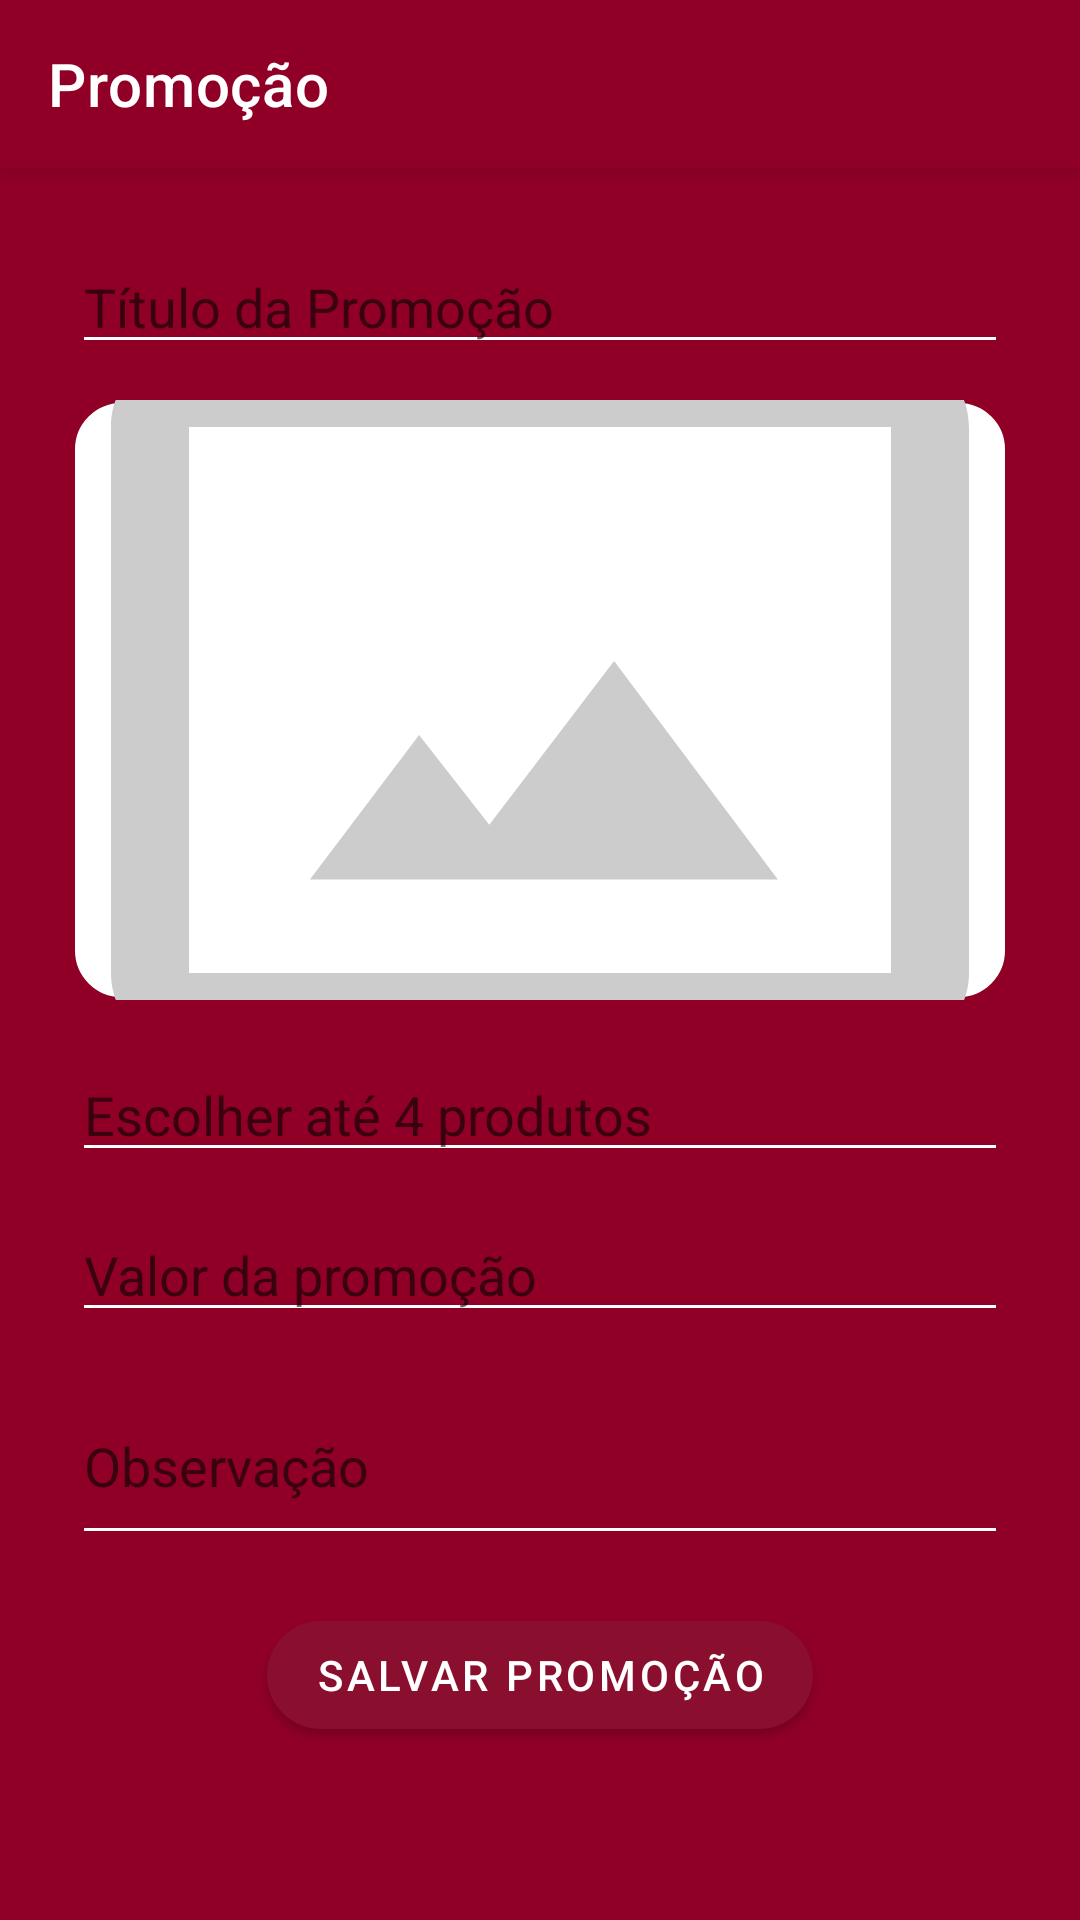

Layout XML and referenced resources for this Android screen:
<!-- AndroidManifest.xml: application theme Theme.STELLADITALIAEMPRESA -->
<!-- res/layout/activity_promocao.xml -->
<?xml version="1.0" encoding="utf-8"?>
<androidx.coordinatorlayout.widget.CoordinatorLayout
    xmlns:android="http://schemas.android.com/apk/res/android"
    xmlns:app="http://schemas.android.com/apk/res-auto"
    android:layout_width="match_parent"
    android:layout_height="match_parent"
    android:background="@color/vermelho"
    android:fitsSystemWindows="true">

    
    <com.google.android.material.appbar.AppBarLayout
        android:layout_width="match_parent"
        android:layout_height="wrap_content">

        <com.google.android.material.appbar.MaterialToolbar
            android:id="@+id/toolbar"
            android:layout_width="match_parent"
            android:layout_height="?attr/actionBarSize"
            android:background="@color/vermelho"
            app:title="Promoção"
            app:titleTextColor="@android:color/white"
            app:navigationIcon="@drawable/ic_baseline_arrow_back_24" />
    </com.google.android.material.appbar.AppBarLayout>

    
    <ScrollView
        android:layout_width="match_parent"
        android:layout_height="match_parent"
        android:layout_marginTop="?attr/actionBarSize"
        android:padding="24dp">

        <LinearLayout
            android:orientation="vertical"
            android:layout_width="match_parent"
            android:layout_height="wrap_content"
            android:gravity="center_horizontal">

            
            <EditText
                android:id="@+id/editTituloPromocao"
                android:layout_width="match_parent"
                android:layout_height="wrap_content"
                android:hint="Título da Promoção"
                android:inputType="textCapWords"
                android:layout_marginBottom="12dp"
                android:backgroundTint="@android:color/white"
                android:textColor="@android:color/white" />

            
            <ImageView
                android:id="@+id/imgPromocao"
                android:layout_width="match_parent"
                android:layout_height="200dp"
                android:scaleType="centerCrop"
                android:src="@drawable/ic_sem_imagem"
                android:background="@drawable/bg_dialog_gourmet"
                android:layout_marginBottom="16dp" />

            
            <EditText
                android:id="@+id/editProdutos"
                android:hint="Escolher até 4 produtos"
                android:focusable="false"
                android:clickable="true"
                android:layout_width="match_parent"
                android:layout_height="wrap_content"
                android:backgroundTint="@android:color/white"
                android:textColor="@android:color/white" />

            
            <EditText
                android:id="@+id/editValor"
                android:hint="Valor da promoção"
                android:inputType="numberDecimal"
                android:layout_width="match_parent"
                android:layout_height="wrap_content"
                android:layout_marginTop="12dp"
                android:backgroundTint="@android:color/white"
                android:textColor="@android:color/white" />

            
            <com.google.android.material.card.MaterialCardView
                android:id="@+id/cardResumoPromocao"
                android:layout_width="match_parent"
                android:layout_height="wrap_content"
                android:layout_marginTop="16dp"
                android:visibility="gone"
                android:background="@drawable/bg_resumo_promocao"
                app:cardCornerRadius="16dp"
                app:cardElevation="8dp">

                <LinearLayout
                    android:layout_width="match_parent"
                    android:layout_height="wrap_content"
                    android:orientation="vertical"
                    android:padding="16dp"
                    android:gravity="center_horizontal">

                    <com.airbnb.lottie.LottieAnimationView
                        android:id="@+id/lottieAnimacao"
                        android:layout_width="72dp"
                        android:layout_height="72dp"
                        app:lottie_autoPlay="true"
                        app:lottie_loop="true"
                        app:lottie_rawRes="@raw/desconto_animado_lottie"
                        android:layout_marginBottom="8dp" />

                    <TextView
                        android:id="@+id/txtResumoTitulo"
                        android:layout_width="wrap_content"
                        android:layout_height="wrap_content"
                        android:text="Resumo da Promoção"
                        android:textColor="@android:color/white"
                        android:textStyle="bold"
                        android:textSize="16sp" />

                    <TextView
                        android:id="@+id/txtResumoConteudo"
                        android:layout_width="match_parent"
                        android:layout_height="wrap_content"
                        android:text="Você escolheu 3 produtos..."
                        android:textColor="@android:color/white"
                        android:textSize="14sp"
                        android:layout_marginTop="8dp"
                        android:gravity="center" />
                </LinearLayout>
            </com.google.android.material.card.MaterialCardView>

            
            <EditText
                android:id="@+id/editObservacao"
                android:hint="Observação"
                android:inputType="textMultiLine"
                android:minLines="2"
                android:layout_width="match_parent"
                android:layout_height="wrap_content"
                android:layout_marginTop="12dp"
                android:backgroundTint="@android:color/white"
                android:textColor="@android:color/white" />

            
            <TextView
                android:id="@+id/txtAnalise"
                android:layout_width="match_parent"
                android:layout_height="wrap_content"
                android:textColor="@android:color/white"
                android:textSize="14sp"
                android:layout_marginTop="12dp"
                android:gravity="center"
                android:visibility="gone"
                android:alpha="0"
                android:scaleX="0.8"
                android:scaleY="0.8" />

            
            <com.google.android.material.button.MaterialButton
                android:id="@+id/btnSalvarPromocao"
                android:layout_width="wrap_content"
                android:layout_height="wrap_content"
                android:layout_marginTop="16dp"
                android:text="Salvar Promoção"
                android:textColor="@android:color/white"
                app:cornerRadius="24dp"
                app:backgroundTint="#8A0E2D" />
        </LinearLayout>
    </ScrollView>
</androidx.coordinatorlayout.widget.CoordinatorLayout>
<!-- resources referenced by this layout -->
<resources>
  <color name="vermelho">#900026</color>
  <!-- drawable bg_dialog_gourmet (drawable) -->
  <shape xmlns:android="http://schemas.android.com/apk/res/android"
      android:shape="rectangle">
      <solid android:color="@android:color/white" />
      <corners android:radius="16dp" />
      <stroke android:width="1dp" android:color="@color/vermelho"/>
  </shape>
  <!-- drawable bg_resumo_promocao (drawable) -->
  <?xml version="1.0" encoding="utf-8"?>
  <shape xmlns:android="http://schemas.android.com/apk/res/android"
      android:shape="rectangle">
      <gradient
          android:startColor="#B3003C"
          android:endColor="#4B0C18"
          android:angle="135"/>
      <corners android:radius="16dp"/>
      <padding
          android:left="8dp"
          android:top="8dp"
          android:right="8dp"
          android:bottom="8dp"/>
  </shape>
  <!-- drawable ic_sem_imagem (drawable) -->
  <?xml version="1.0" encoding="utf-8"?>
  <vector xmlns:android="http://schemas.android.com/apk/res/android"
      android:width="24dp"
      android:height="24dp"
      android:viewportWidth="24.0"
      android:viewportHeight="24.0">
      <path
          android:fillColor="#CCCCCC"
          android:pathData="M21,3H3c-1.1,0 -2,0.9 -2,2v14c0,1.1 0.9,2 2,2h18c1.1,0 2,-0.9 2,-2V5c0,-1.1 -0.9,-2 -2,-2zM21,19H3V5h18v14zM8.9,12.9l-2.8,3.7h12l-4.2,-5.6 -3.2,4.2z" />
  </vector>
  <style name="Theme.STELLADITALIAEMPRESA" parent="Theme.MaterialComponents.Light.NoActionBar">
  
      
          <item name="colorPrimary">#990000</item>
          <item name="colorPrimaryVariant">#B71C1C</item>
          <item name="colorOnPrimary">#FFFFFF</item>
  
          
          <item name="android:windowBackground">#FFFFFF</item>
  
          
          <item name="popupMenuStyle">@style/MeuPopupMenuStyle</item>
          <item name="toolbarStyle">@style/MeuToolbarStyle</item>
  
          
          <item name="android:statusBarColor">#990000</item>
          <item name="android:navigationBarColor">#FFFFFF</item>
      </style>
  <style name="MeuPopupMenuStyle" parent="Widget.AppCompat.PopupMenu.Overflow">
          <item name="android:popupBackground">#FFFFFF</item>
          <item name="android:textColor">#000000</item>
      </style>
  <style name="MeuToolbarStyle" parent="Widget.MaterialComponents.Toolbar.Primary">
          <item name="android:popupTheme">@style/MeuPopupMenuStyle</item>
      </style>
</resources>
